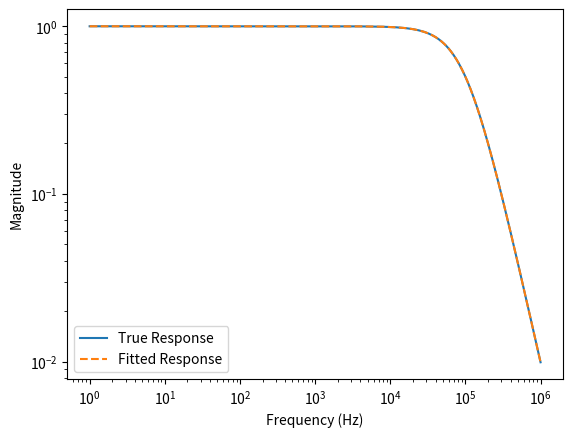

Python code for this plot:
from math import e
import numpy as np
import matplotlib.pyplot as plt
from scipy.optimize import least_squares



def rational_func(s, poles, residues, d=0):
    return np.sum(residues / (s[:, None] - poles), axis=1) + d

def residuals(params, s, H, num_poles):

    # Extract poles and residues from params
    poles = params[:num_poles]
    residues = params[num_poles:]
    
    # Compute rational function
    H_fitted = rational_func(s, poles, residues, d=0)
    
    # Compute residuals
    return np.abs(H - H_fitted)

"""
Step 1: Generate Dummy Data
"""
# Generate frequency range
f = np.linspace(1, 1e6, 500)
s = 1j * 2 * np.pi * f

# True system response (for example purposes)
H_true = (2 * np.pi * 1e5) / (s + 2 * np.pi * 1e5)


"""
Step 2: Perform Vector Fitting
"""

# Initial guess for poles and residues
initial_poles = np.array([-2 * np.pi * 10])
initial_residues = np.array([-2 * np.pi * 10])
num_poles = len(initial_poles)

# Combine initial poles and residues into a single parameter array
initial_params = np.hstack([initial_poles.view(np.float64), initial_residues.view(np.float64)])

# Perform least squares fitting
result = least_squares(residuals, initial_params, args=(s, H_true, num_poles)) # Crazy

# Extract refined poles and residues
refined_poles = result.x[:num_poles]
refined_residues = result.x[num_poles:]

print("Refined Poles:", refined_poles)
print("Refined Residues:", refined_residues)

# Compute fitted response
H_fitted = rational_func(s, refined_poles, refined_residues)

plt.plot(f, H_true, label='True Response')
plt.plot(f, H_fitted, label='Fitted Response', linestyle='dashed')
plt.yscale('log')
plt.xscale('log')
plt.xlabel('Frequency (Hz)')
plt.ylabel('Magnitude')
plt.legend()
plt.savefig('demo_vf_fitting_single.png')
